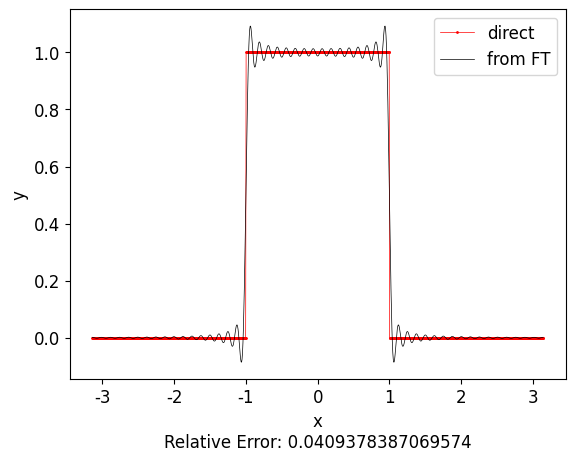

The matplotlib source for this figure:
import numpy as np
from scipy.integrate import quad
import matplotlib.pyplot as plt


import matplotlib as mpl

mpl.rcParams['font.family'] = 'serif'
mpl.rcParams['font.serif'] = 'Times New Roman'
mpl.rcParams['font.size'] = 12
#mpl.rcParams['font.weight'] = 'bold'
#mpl.rcParams['font.style'] = 'italic'  # Set this to 'italic'
mpl.rcParams['figure.dpi'] = 100  # highres display
# Define the function for which you want to calculate Fourier coefficients
def g(x):
    #return((x**3*(abs(x)<2)+np.log(abs(x)+1)))
    return(abs(x)<1)

@np.vectorize
def f(x):
    if abs(x)>np.pi:
        if(x>0):
            return(f(x-2*np.pi))
        else:
            return(f(x+2*np.pi))
        
    else:
        return g(x)

# Define the range of integration
a = -np.pi
b = np.pi

# Define the number of terms in the Fourier series
n_terms = 50

# Function to calculate the Fourier coefficients for a given function and integer n
def fourier_coefficients(n):
    # Define the integrands for Fourier coefficients a_n and b_n
    def integrand_cos(x):
        return f(x) * np.cos(n * x)

    def integrand_sin(x):
        return f(x) * np.sin(n * x)

    # Perform numerical integration using quad
    a_n, _ = quad(integrand_cos, a, b)
    b_n, _ = quad(integrand_sin, a, b)

    # Normalize coefficients
    a_n *= 1 / np.pi
    b_n *= 1 / np.pi

    return a_n, b_n

# Calculate Fourier coefficients for n_terms
coefficients = [fourier_coefficients(n) for n in range(0, n_terms + 1)]

# Print the Fourier coefficients
for n, (a_n, b_n) in enumerate(coefficients, 0):
    print(f"a_{n}: {a_n*(a_n>1e-5):.5f}, b_{n}: {b_n*(b_n>1e-5):.5f}")
    
    
def fourier_calculator(x,coeff):
    y = coeff[0][0]/2
    for i in range(1,len(coeff)):
        y += coeff[i][0]*np.cos(i*x)+coeff[i][1]*np.sin(i*x)
        
    return(y)

x = np.linspace(a,b,1000)
z = fourier_calculator(x, coefficients)

plt.plot(x,f(x),'ro-',label='direct', markersize = 1, lw=0.5)
plt.plot(x,z,'k-', lw=0.5, label='from FT')
plt.legend()
plt.xlabel("x"+f"\nRelative Error: {np.std(f(x)-z)/max(abs(z))}")
plt.ylabel("y")
plt.show()
